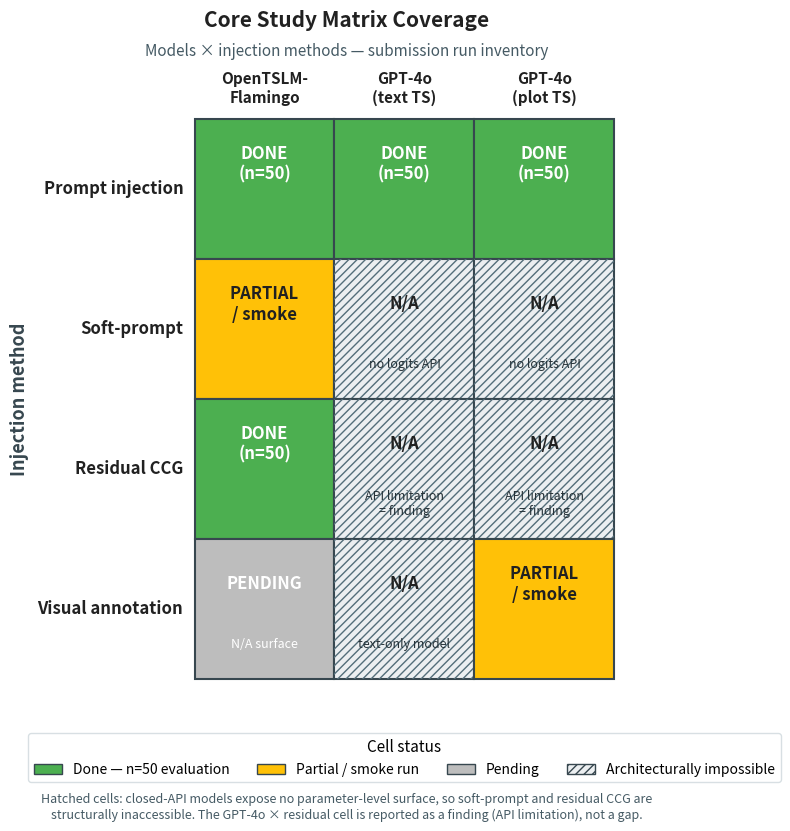

Write the Python code that produced this figure. (Note: this script raises an exception after producing the figure.)
"""
fig_004: Core Study Matrix Coverage
Visual grid of models × injection methods, cells coloured by completion status.
"""

import matplotlib.pyplot as plt
import matplotlib.patches as mpatches
from matplotlib.patches import Rectangle

# --- Matrix definition -------------------------------------------------------
columns = ["OpenTSLM-\nFlamingo", "GPT-4o\n(text TS)", "GPT-4o\n(plot TS)"]
rows = ["Prompt injection", "Soft-prompt", "Residual CCG", "Visual annotation"]

# Status codes:
#   "done"     -> green   (completed at n=50)
#   "partial"  -> yellow  (smoke / partial)
#   "pending"  -> grey    (not run yet)
#   "impossible" -> hatched (architecturally impossible — closed API surface)
# Layout: status[row_idx][col_idx]
status = [
    # OpenTSLM-Flamingo, GPT-4o text TS, GPT-4o plot TS
    ["done",       "done",       "done"],        # Prompt injection
    ["partial",    "impossible", "impossible"],  # Soft-prompt
    ["done",       "impossible", "impossible"],  # Residual CCG
    ["pending",    "impossible", "partial"],     # Visual annotation
]

# Optional annotation overlay text per cell
annotations = [
    ["", "", ""],
    ["", "no logits API", "no logits API"],
    ["", "API limitation\n= finding", "API limitation\n= finding"],
    ["N/A surface", "text-only model", ""],
]

# --- Colour palette ----------------------------------------------------------
COLOR = {
    "done":       "#4CAF50",  # green
    "partial":    "#FFC107",  # amber
    "pending":    "#BDBDBD",  # grey
    "impossible": "#ECEFF1",  # very light grey base (hatched on top)
}
EDGE = "#37474F"
HATCH_COLOR = "#546E7A"

# --- Figure -----------------------------------------------------------------
n_rows = len(rows)
n_cols = len(columns)

fig, ax = plt.subplots(figsize=(11.5, 8.2), dpi=200)
fig.patch.set_facecolor("white")
ax.set_facecolor("white")

cell_w = 1.0
cell_h = 1.0
left_pad = 0.0
top_pad = 0.0

# Draw cells (origin top-left; flip y so row 0 is on top)
for r in range(n_rows):
    for c in range(n_cols):
        s = status[r][c]
        x = left_pad + c * cell_w
        y = top_pad + (n_rows - 1 - r) * cell_h  # flip vertical

        rect = Rectangle(
            (x, y), cell_w, cell_h,
            facecolor=COLOR[s],
            edgecolor=EDGE,
            linewidth=1.5,
        )
        ax.add_patch(rect)

        # Hatching for architecturally impossible
        if s == "impossible":
            hatched = Rectangle(
                (x, y), cell_w, cell_h,
                facecolor="none",
                edgecolor=HATCH_COLOR,
                hatch="////",
                linewidth=0.0,
            )
            ax.add_patch(hatched)

        # Status label in cell
        status_label = {
            "done": "DONE\n(n=50)",
            "partial": "PARTIAL\n/ smoke",
            "pending": "PENDING",
            "impossible": "N/A",
        }[s]
        text_color = "white" if s in ("done", "pending") else "#212121"
        ax.text(
            x + cell_w / 2, y + cell_h / 2 + 0.18,
            status_label,
            ha="center", va="center",
            fontsize=12, fontweight="bold",
            color=text_color,
        )

        # Sub-annotation
        ann = annotations[r][c]
        if ann:
            ax.text(
                x + cell_w / 2, y + cell_h / 2 - 0.25,
                ann,
                ha="center", va="center",
                fontsize=9, style="italic",
                color="#263238" if s != "pending" else "white",
            )

# --- Axes / labels ----------------------------------------------------------
ax.set_xlim(left_pad - 0.05, left_pad + n_cols * cell_w + 0.05)
ax.set_ylim(top_pad - 0.05, top_pad + n_rows * cell_h + 0.05)
ax.set_aspect("equal")

# Column labels (top)
for c, col_name in enumerate(columns):
    ax.text(
        left_pad + c * cell_w + cell_w / 2,
        top_pad + n_rows * cell_h + 0.10,
        col_name,
        ha="center", va="bottom",
        fontsize=11, fontweight="bold",
        color="#212121",
    )

# Row labels (left)
for r, row_name in enumerate(rows):
    y = top_pad + (n_rows - 1 - r) * cell_h + cell_h / 2
    ax.text(
        left_pad - 0.08, y,
        row_name,
        ha="right", va="center",
        fontsize=12, fontweight="bold",
        color="#212121",
    )

# Group axis label (left side only — "Models" is stated in the title)
ax.text(
    left_pad - 1.25,
    top_pad + (n_rows * cell_h) / 2,
    "Injection method",
    ha="center", va="center",
    fontsize=13, fontweight="bold", color="#37474F",
    rotation=90,
)

# Title — placed via fig.suptitle for clean separation from column headers
fig.suptitle(
    "Core Study Matrix Coverage",
    fontsize=15, fontweight="bold", color="#212121",
    y=0.985,
)
fig.text(
    0.5, 0.945,
    "Models × injection methods — submission run inventory",
    ha="center", va="top",
    fontsize=11, style="italic", color="#455A64",
)

ax.set_xticks([])
ax.set_yticks([])
for spine in ax.spines.values():
    spine.set_visible(False)

# --- Legend -----------------------------------------------------------------
legend_handles = [
    mpatches.Patch(facecolor=COLOR["done"],    edgecolor=EDGE, label="Done — n=50 evaluation"),
    mpatches.Patch(facecolor=COLOR["partial"], edgecolor=EDGE, label="Partial / smoke run"),
    mpatches.Patch(facecolor=COLOR["pending"], edgecolor=EDGE, label="Pending"),
    mpatches.Patch(facecolor=COLOR["impossible"], edgecolor=EDGE,
                   hatch="////", label="Architecturally impossible"),
]
leg = ax.legend(
    handles=legend_handles,
    loc="lower center",
    bbox_to_anchor=(0.5, -0.18),
    ncol=4,
    frameon=True,
    fontsize=10,
    title="Cell status",
    title_fontsize=11,
)
leg.get_frame().set_edgecolor("#CFD8DC")
leg.get_frame().set_facecolor("white")

# Footnote
fig.text(
    0.5, -0.005,
    "Hatched cells: closed-API models expose no parameter-level surface, so soft-prompt and residual CCG are\n"
    "structurally inaccessible. The GPT-4o × residual cell is reported as a finding (API limitation), not a gap.",
    ha="center", va="bottom",
    fontsize=9, style="italic", color="#455A64",
)

plt.subplots_adjust(top=0.86, bottom=0.16, left=0.13, right=0.97)
out_path = "/home/wangni/notion-figures/ccg-benchmark-grounded-reasoning-vs-rationalization-in-class/fig_004.png"
plt.savefig(out_path, dpi=200, bbox_inches="tight", facecolor="white")
plt.close(fig)
print(f"Saved figure to {out_path}")
